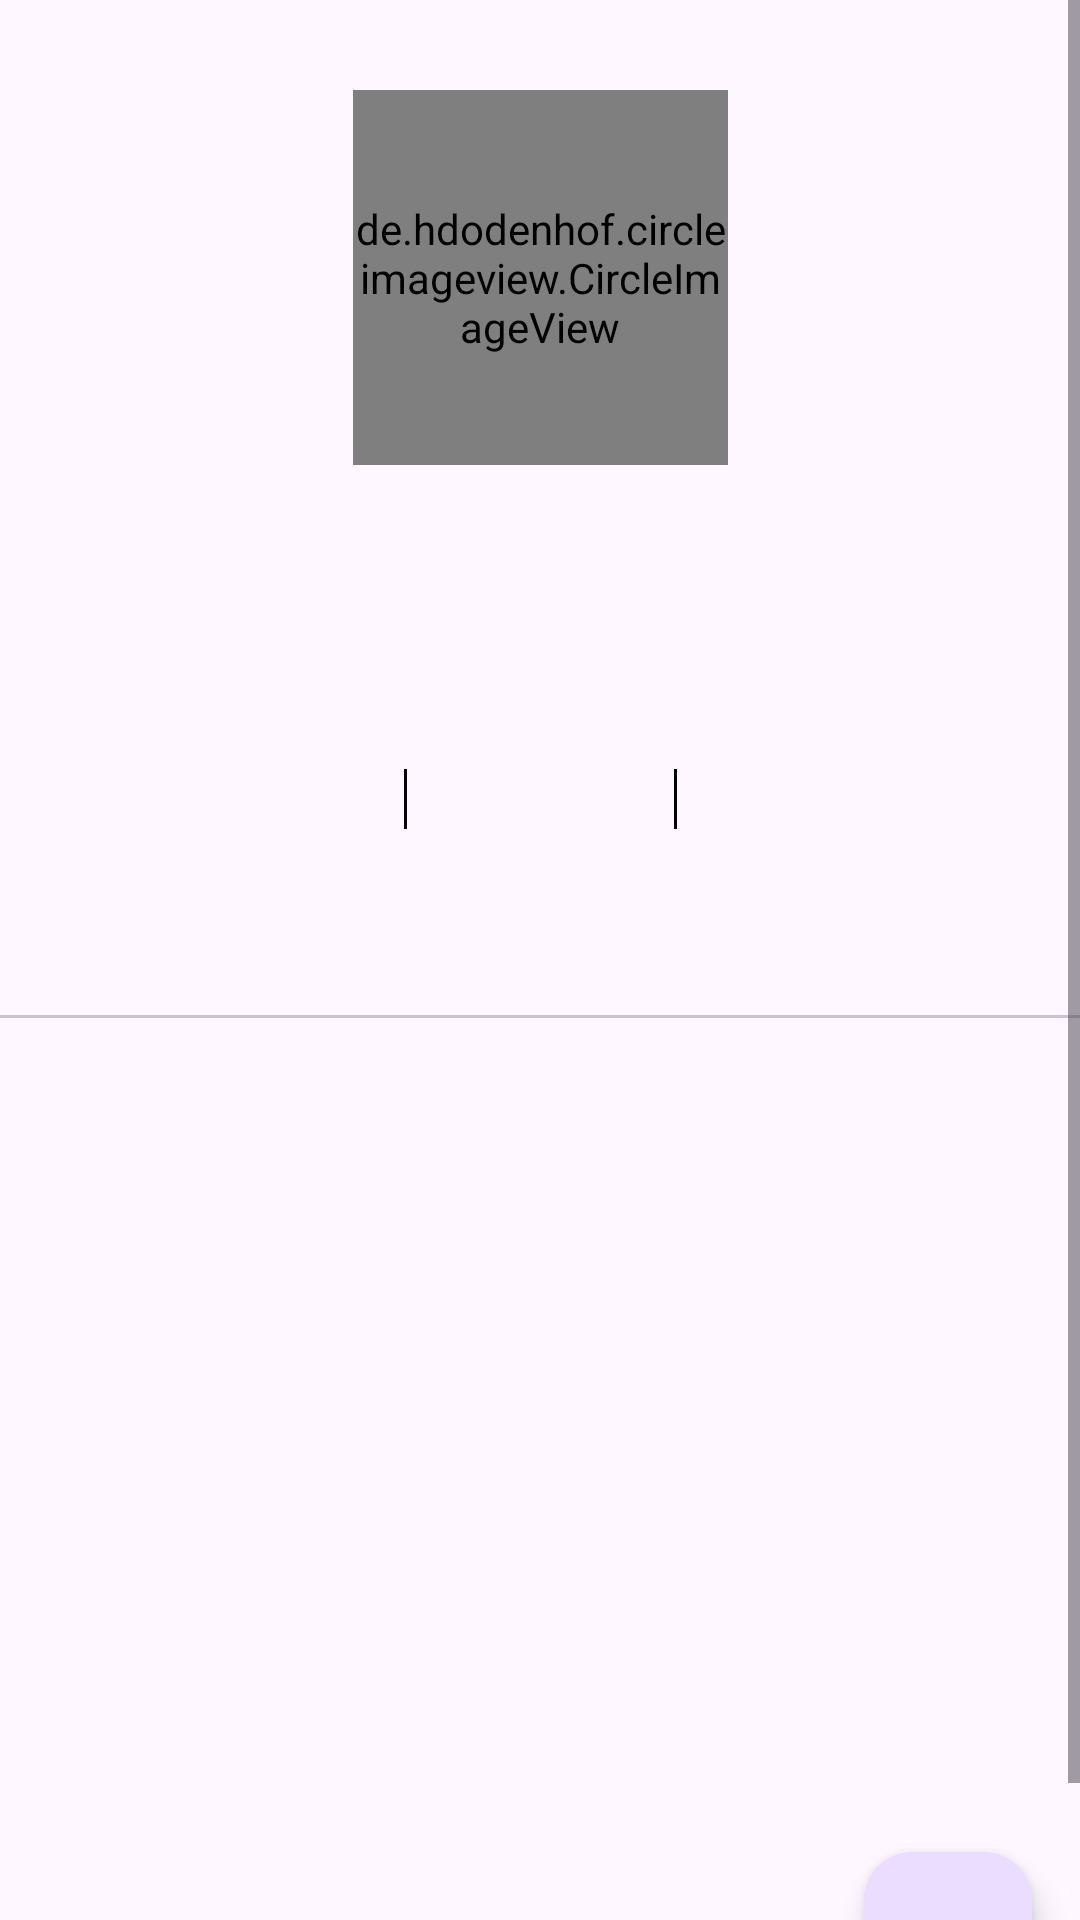

Reconstruct the res/layout file that produces this screen, plus the resources it refers to.
<!-- AndroidManifest.xml: application theme Theme.GitHubUser -->
<!-- res/layout/activity_detail_user.xml -->
<?xml version="1.0" encoding="utf-8"?>
<ScrollView xmlns:android="http://schemas.android.com/apk/res/android"
    xmlns:app="http://schemas.android.com/apk/res-auto"
    xmlns:tools="http://schemas.android.com/tools"
    android:layout_width="match_parent"
    android:layout_height="match_parent"
    tools:context=".ui.activity.UserDetailActivity">

    <androidx.constraintlayout.widget.ConstraintLayout
        android:layout_width="match_parent"
        android:layout_height="wrap_content">

        <de.hdodenhof.circleimageview.CircleImageView
            android:id="@+id/imgUserPhoto"
            android:layout_width="125dp"
            android:layout_height="125dp"
            tools:src="@tools:sample/avatars"
            app:civ_border_width="2dp"
            android:layout_marginTop="30dp"
            app:civ_border_color="@color/darker_blue"
            app:layout_constraintTop_toTopOf="parent"
            app:layout_constraintStart_toStartOf="parent"
            app:layout_constraintEnd_toEndOf="parent"
            android:layout_gravity="center_horizontal" />

        <TextView
            android:id="@+id/tvName"
            android:layout_width="wrap_content"
            android:layout_height="wrap_content"
            android:layout_marginTop="16dp"
            android:layout_gravity="center_horizontal"
            android:textStyle="bold"
            android:textSize="26sp"
            tools:text="@string/name"
            app:layout_constraintTop_toBottomOf="@+id/imgUserPhoto"
            app:layout_constraintStart_toStartOf="parent"
            app:layout_constraintEnd_toEndOf="parent" />

        <TextView
            android:id="@+id/tvUser"
            android:layout_width="wrap_content"
            android:layout_height="wrap_content"
            android:layout_marginTop="10dp"
            android:layout_gravity="center_horizontal"
            android:textStyle="bold"
            android:textSize="18sp"
            tools:text="@string/username"
            app:layout_constraintTop_toBottomOf="@+id/tvName"
            app:layout_constraintStart_toStartOf="parent"
            app:layout_constraintEnd_toEndOf="parent" />

        <TextView
            android:id="@+id/tvFollowers"
            android:layout_width="wrap_content"
            android:layout_height="wrap_content"
            android:layout_marginTop="16dp"
            tools:text="@string/followers"
            app:layout_constraintTop_toBottomOf="@+id/tvUser"
            app:layout_constraintStart_toStartOf="parent"
            app:layout_constraintEnd_toStartOf="@id/tvRepositories"/>

        <View
            android:layout_width="1dp"
            android:layout_height="20dp"
            android:layout_marginHorizontal="18dp"
            android:layout_marginTop="16dp"
            android:background="@color/black"
            app:layout_constraintTop_toBottomOf="@+id/tvUser"
            app:layout_constraintStart_toEndOf="@+id/tvFollowers"
            app:layout_constraintEnd_toStartOf="@+id/tvRepositories" />

        <TextView
            android:id="@+id/tvRepositories"
            android:layout_width="wrap_content"
            android:layout_height="wrap_content"
            android:layout_marginTop="16dp"
            tools:text="@string/repositories"
            app:layout_constraintTop_toBottomOf="@+id/tvUser"
            app:layout_constraintStart_toEndOf="@+id/tvFollowers"
            app:layout_constraintEnd_toStartOf="@+id/tvFollowing" />

        <View
            android:layout_width="1dp"
            android:layout_height="20dp"
            android:layout_marginHorizontal="18dp"
            android:layout_marginTop="16dp"
            android:background="@color/black"
            app:layout_constraintTop_toBottomOf="@+id/tvUser"
            app:layout_constraintStart_toEndOf="@+id/tvRepositories"
            app:layout_constraintEnd_toStartOf="@+id/tvFollowing" />

        <TextView
            android:id="@+id/tvFollowing"
            android:layout_width="wrap_content"
            android:layout_height="wrap_content"
            android:layout_marginTop="16dp"
            tools:text="@string/following"
            app:layout_constraintTop_toBottomOf="@+id/tvUser"
            app:layout_constraintStart_toEndOf="@+id/tvRepositories"
            app:layout_constraintEnd_toEndOf="parent" />

        <androidx.constraintlayout.widget.Guideline
            android:id="@+id/verticalGuideline"
            android:layout_width="1dp"
            android:layout_height="0dp"
            android:orientation="vertical"
            app:layout_constraintGuide_percent="0.5" />

        <ProgressBar
            android:id="@+id/progressBar"
            style="?android:attr/progressBarStyle"
            android:layout_width="wrap_content"
            android:layout_height="wrap_content"
            android:layout_marginTop="100dp"
            android:visibility="gone"
            app:layout_constraintTop_toTopOf="@+id/imgUserPhoto"
            app:layout_constraintBottom_toBottomOf="@+id/imgUserPhoto"
            app:layout_constraintStart_toStartOf="@+id/verticalGuideline"
            app:layout_constraintEnd_toEndOf="@+id/verticalGuideline"
            tools:visibility="visible" />

        <com.google.android.material.tabs.TabLayout
            android:id="@+id/tabLayout"
            android:layout_width="0dp"
            android:layout_height="wrap_content"
            android:layout_marginTop="16dp"
            app:layout_constraintTop_toBottomOf="@+id/tvRepositories"
            app:layout_constraintEnd_toEndOf="parent"
            app:layout_constraintStart_toStartOf="parent"
            android:contentDescription="@string/tab_layout" />

        <androidx.viewpager2.widget.ViewPager2
            android:id="@+id/viewPager"
            android:layout_width="0dp"
            android:layout_height="350dp"
            app:layout_constraintTop_toBottomOf="@+id/tabLayout"
            app:layout_constraintBottom_toBottomOf="parent"
            app:layout_constraintEnd_toEndOf="parent"
            app:layout_constraintStart_toStartOf="parent"
            app:layout_constraintVertical_bias="1.0" />

        <com.google.android.material.floatingactionbutton.FloatingActionButton
            android:id="@+id/fab"
            android:layout_width="wrap_content"
            android:layout_height="wrap_content"
            android:layout_margin="16dp"
            android:src="@drawable/ic_favorite_border"
            app:layout_constraintBottom_toBottomOf="parent"
            app:layout_constraintEnd_toEndOf="parent"
            android:contentDescription="@string/favorite" />

    </androidx.constraintlayout.widget.ConstraintLayout>

</ScrollView>
<!-- resources referenced by this layout -->
<resources>
  <color name="black">#FF000000</color>
  <color name="darker_blue">#2C3E50</color>
  <string name="favorite">Favorite</string>
  <string name="followers">Followers</string>
  <string name="following">Following</string>
  <string name="name">Name</string>
  <string name="repositories">Repositories</string>
  <string name="tab_layout">Followers and Following</string>
  <string name="username">Username</string>
  <style name="Theme.GitHubUser" parent="Base.Theme.GitHubUser" />
  <style name="Base.Theme.GitHubUser" parent="Theme.Material3.DayNight">
          
          <item name="colorPrimary">@color/darker_blue</item>
      </style>
</resources>
